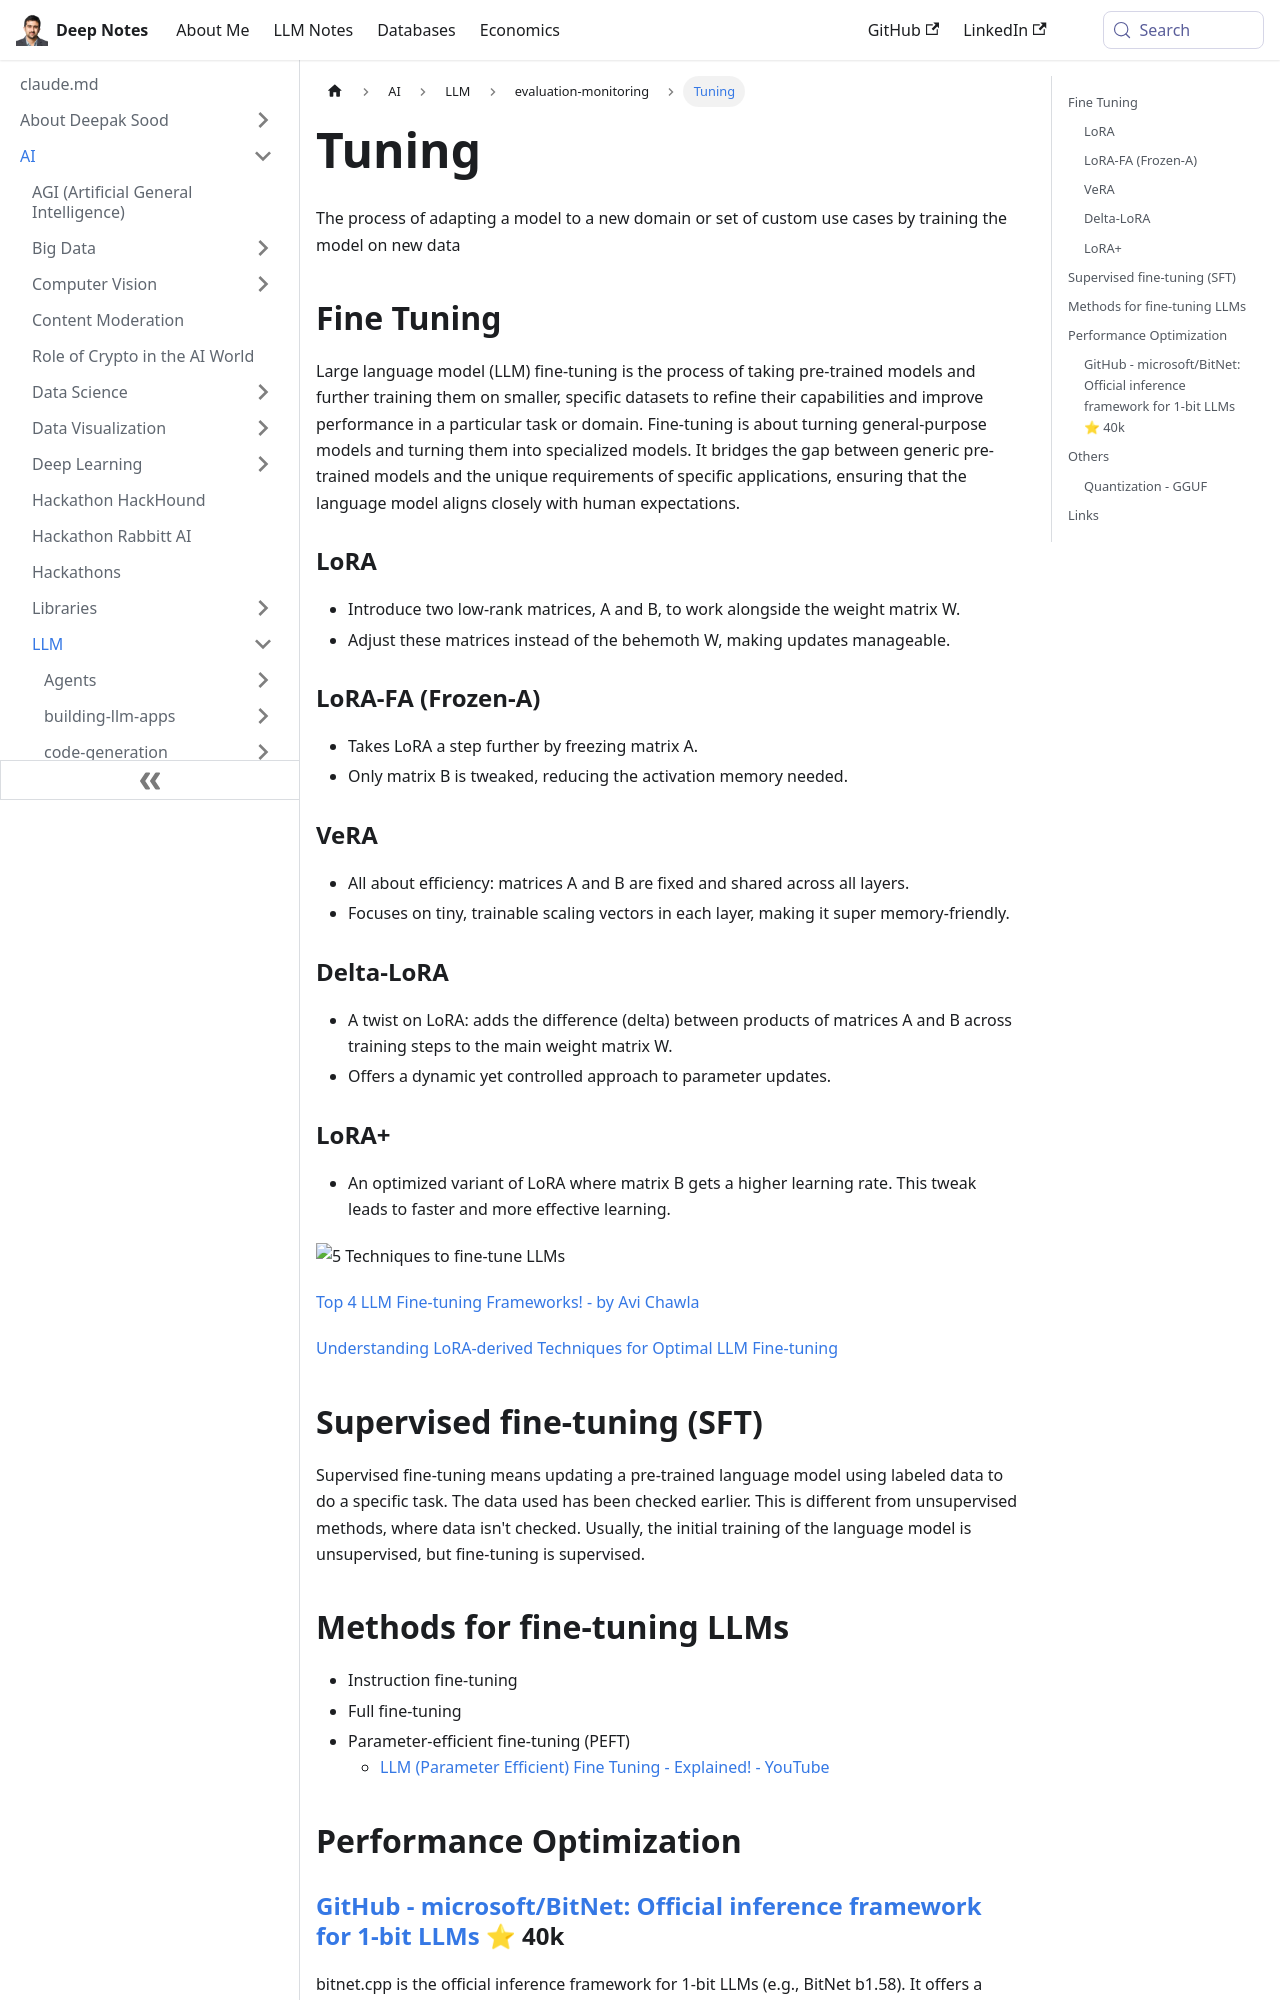

repository: deepaksood619/deepaksood619.github.io · page: ai/llm/evaluation-monitoring/tuning/index.html · generator: docusaurus

---
slug: /ai/llm/evaluation-monitoring/tuning
title: Tuning
description: Discover the art of tuning and fine-tuning large language models to enhance performance for specific applications using tailored datasets and strategies like LoRA.
created: 2026-06-18
updated: 2026-06-18
---
The process of adapting a model to a new domain or set of custom use cases by training the model on new data

## Fine Tuning

Large language model (LLM) fine-tuning is the process of taking pre-trained models and further training them on smaller, specific datasets to refine their capabilities and improve performance in a particular task or domain. Fine-tuning is about turning general-purpose models and turning them into specialized models. It bridges the gap between generic pre-trained models and the unique requirements of specific applications, ensuring that the language model aligns closely with human expectations.

### LoRA

- Introduce two low-rank matrices, A and B, to work alongside the weight matrix W.
- Adjust these matrices instead of the behemoth W, making updates manageable.

### LoRA-FA (Frozen-A)

- Takes LoRA a step further by freezing matrix A.
- Only matrix B is tweaked, reducing the activation memory needed.

### VeRA

- All about efficiency: matrices A and B are fixed and shared across all layers.
- Focuses on tiny, trainable scaling vectors in each layer, making it super memory-friendly.

### Delta-LoRA

- A twist on LoRA: adds the difference (delta) between products of matrices A and B across training steps to the main weight matrix W.
- Offers a dynamic yet controlled approach to parameter updates.

### LoRA+

- An optimized variant of LoRA where matrix B gets a higher learning rate. This tweak leads to faster and more effective learning.

![5 Techniques to fine-tune LLMs](media/Screenshot%202025-03-10%20at%2012.37.42%20PM.jpg)

[Top 4 LLM Fine-tuning Frameworks! - by Avi Chawla](https://blog.dailydoseofds.com/p/top-4-llm-fine-tuning-frameworks)

[Understanding LoRA-derived Techniques for Optimal LLM Fine-tuning](https://www.dailydoseofds.com/understanding-lora-derived-techniques-for-optimal-llm-fine-tuning/)

## Supervised fine-tuning (SFT)

Supervised fine-tuning means updating a pre-trained language model using labeled data to do a specific task. The data used has been checked earlier. This is different from unsupervised methods, where data isn't checked. Usually, the initial training of the language model is unsupervised, but fine-tuning is supervised.

## Methods for fine-tuning LLMs

- Instruction fine-tuning
- Full fine-tuning
- Parameter-efficient fine-tuning (PEFT)
	- [LLM (Parameter Efficient) Fine Tuning - Explained! - YouTube](https://www.youtube.com/watch?v=HcVtpLAGMXo)

## Performance Optimization
